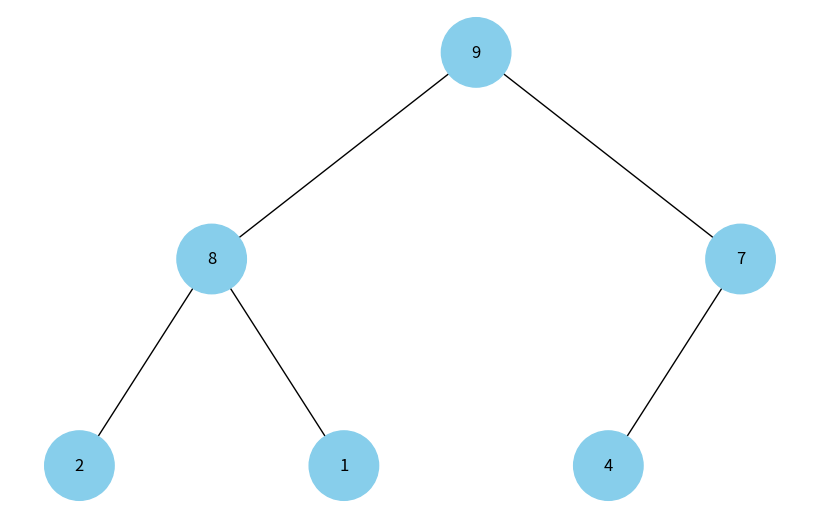

This figure's Python source:
import uuid
import networkx as nx
import matplotlib.pyplot as plt

class Node:
    def __init__(self, key, color="skyblue"):
        self.left = None
        self.right = None
        self.val = key
        self.color = color 
        self.id = str(uuid.uuid4())

def add_edges(graph, node, pos, x=0, y=0, layer=1):
    if node is not None:
        graph.add_node(node.id, color=node.color, label=node.val)
        if node.left:
            graph.add_edge(node.id, node.left.id)
            l = x - 1 / 2 ** layer
            pos[node.left.id] = (l, y-1)
            add_edges(graph, node.left, pos, x = l, y = y -1, layer=layer + 1 )
        if node.right:
            graph.add_edge(node.id, node.right.id)
            r = x + 1 / 2 ** layer
            pos[node.right.id] = (r, y - 1)
            add_edges(graph, node.right, pos, x=r, y=y - 1, layer=layer + 1)
    return graph

def draw_tree(tree_root):
    tree = nx.DiGraph()
    pos = {tree_root.id: (0, 0)}
    tree = add_edges(tree, tree_root, pos)

    colors = [node[1]['color'] for node in tree.nodes(data = True)]
    labels = {node[0]: node[1]['label'] for node in tree.nodes(data=True)}

    plt.figure(figsize=(8,5))
    nx.draw(tree, pos=pos, labels=labels, arrows=False, node_size=2500, node_color=colors)
    plt.show()

def build_heap(arr):
    nodes = [Node(val) for val in arr]
    for i in range(len(nodes) // 2):
        nodes[i].left = nodes[2 * i + 1] if 2 * i + 1 < len(nodes) else None
        nodes[i].right = nodes[2 * i + 2] if 2 * i + 2 < len(nodes) else None
    return nodes[0] if nodes else None


heap_array = [9, 8, 7, 2, 1, 4]
heap_root = build_heap(heap_array)
draw_tree(heap_root)
    
